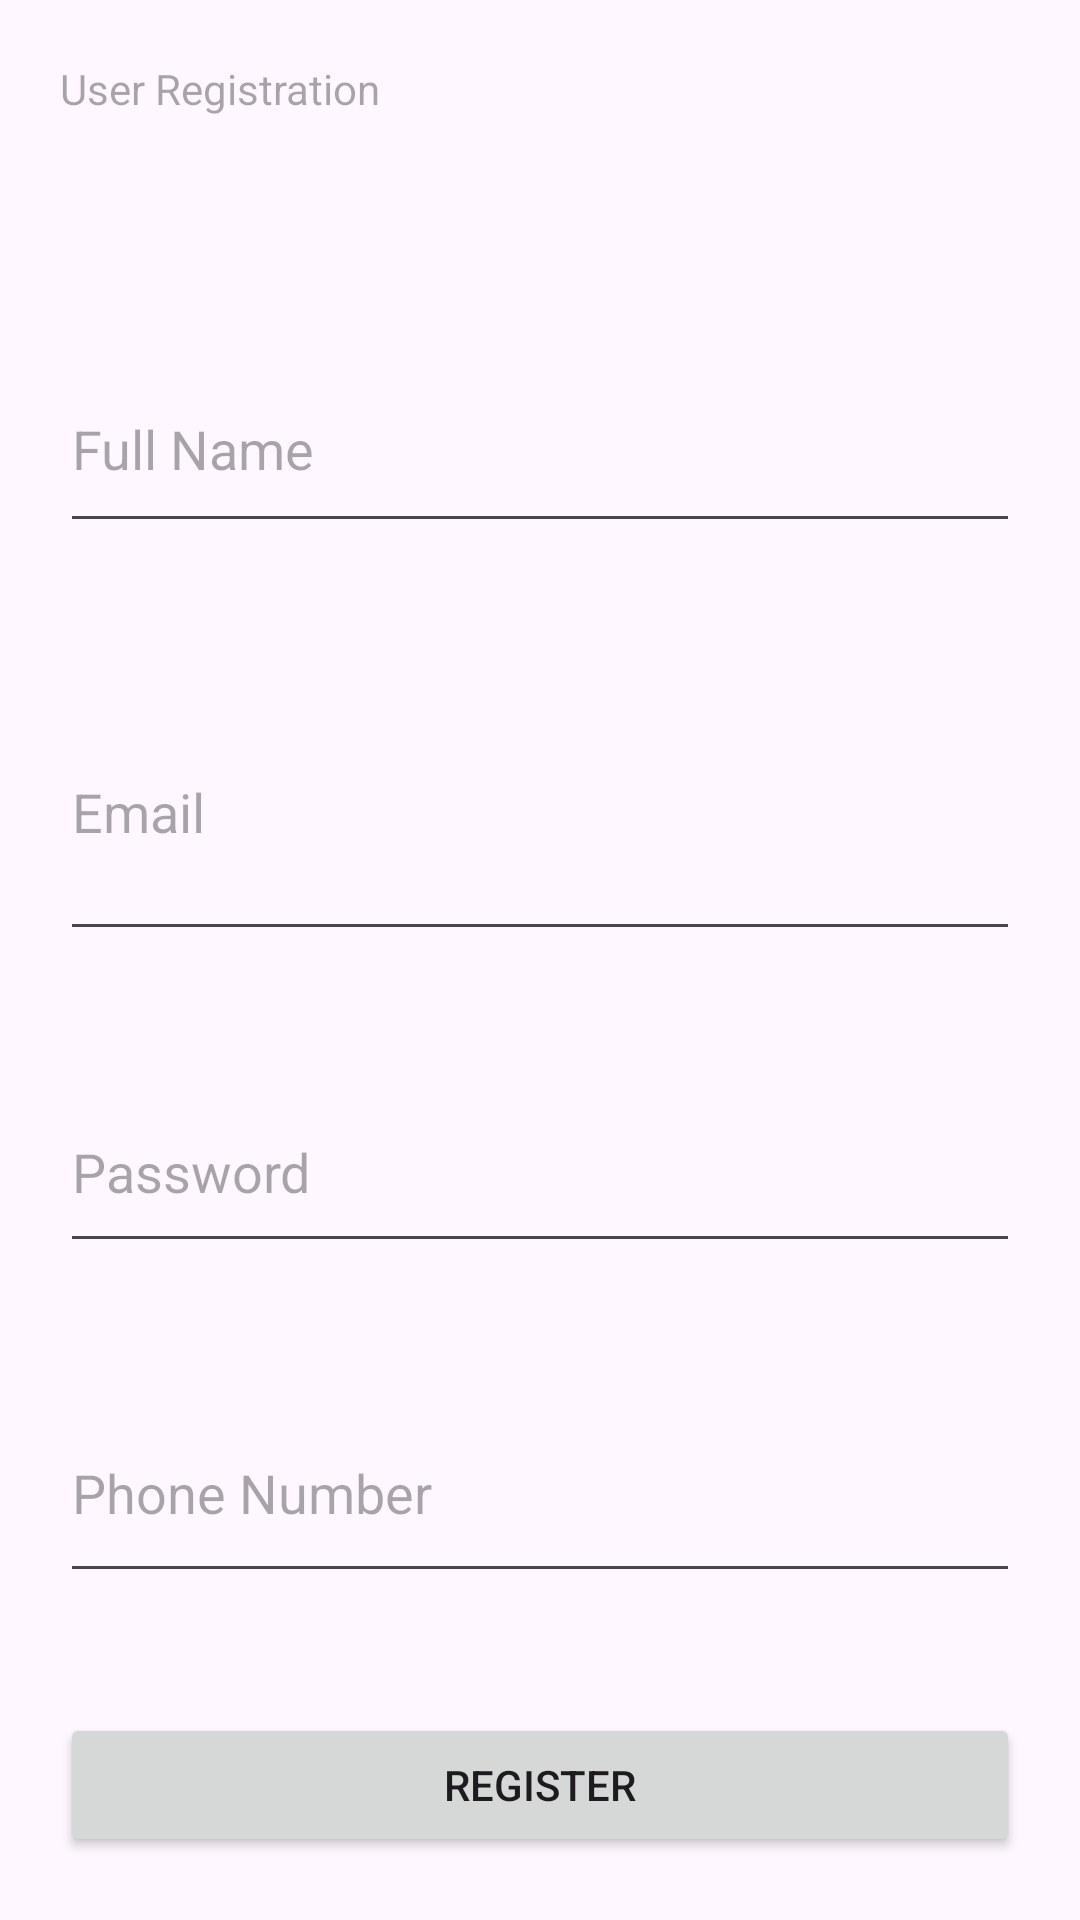

This screen was rendered from an Android layout file. Write that file and the resources it references.
<!-- AndroidManifest.xml: application theme Theme.NEWPROJECT -->
<!-- res/layout/activity_register.xml -->
<?xml version="1.0" encoding="utf-8"?>
<LinearLayout xmlns:android="http://schemas.android.com/apk/res/android"
    xmlns:app="http://schemas.android.com/apk/res-auto"
    xmlns:tools="http://schemas.android.com/tools"
    android:id="@+id/main"
    android:orientation="vertical"
    android:layout_width="match_parent"
    android:layout_height="match_parent"
    tools:context=".viewPkg.ActivityRegister" >

    <TextView
        android:id="@+id/textView"
        android:layout_width="match_parent"
        android:layout_height="55dp"
        android:layout_margin="20dp"
        android:hint="User Registration" />

    <EditText
        android:id="@+id/etFullName"
        android:layout_width="match_parent"
        android:layout_height="66dp"
        android:layout_margin="20dp"
        android:ems="10"
        android:hint="Full Name"
        android:inputType="text" />

    <EditText
        android:id="@+id/etEmail"
        android:layout_width="match_parent"
        android:layout_height="96dp"
        android:layout_margin="20dp"
        android:ems="10"
        android:hint="Email"
        android:inputType="text" />

    <EditText
        android:id="@+id/etPassword"
        android:layout_width="match_parent"
        android:layout_height="64dp"
        android:layout_margin="20dp"
        android:ems="10"
        android:hint="Password"
        android:inputType="text" />

    <EditText
        android:id="@+id/etPhone"
        android:layout_width="match_parent"
        android:layout_height="70dp"
        android:layout_margin="20dp"
        android:ems="10"
        android:hint="Phone Number"
        android:inputType="text" />

    <Button
        android:id="@+id/btnRegister"
        android:layout_width="match_parent"
        android:layout_height="wrap_content"
        android:layout_margin="20dp"
        android:text="Register" />

    <Button
        android:id="@+id/btnToSignIn"
        android:layout_width="match_parent"
        android:layout_height="wrap_content"
        android:layout_margin="20dp"
        android:text="Already have an account? Sign In" />
</LinearLayout>
<!-- resources referenced by this layout -->
<resources>
  <style name="Theme.NEWPROJECT" parent="Base.Theme.NEWPROJECT" />
  <style name="Base.Theme.NEWPROJECT" parent="Theme.Material3.DayNight">
          
          
      </style>
</resources>
